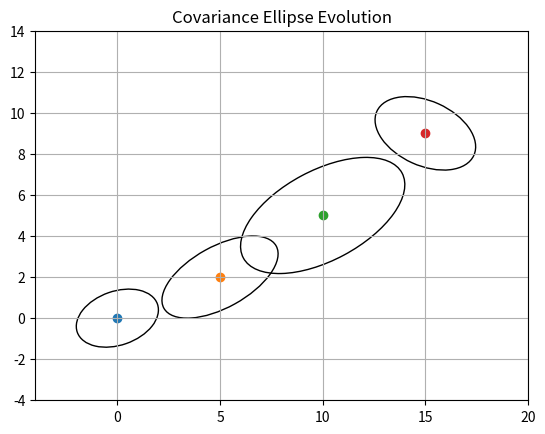

Generate this figure with matplotlib:
import numpy as np
import matplotlib.pyplot as plt
from matplotlib.patches import Ellipse
def ell(mean,P,n=2):
 w,v=np.linalg.eigh(P); idx=w.argsort()[::-1]; w=w[idx]; v=v[:,idx]; a=np.degrees(np.arctan2(v[1,0],v[0,0])); return Ellipse(mean,2*n*np.sqrt(w[0]),2*n*np.sqrt(w[1]),angle=a,fill=False)
fig,ax=plt.subplots(); means=[(0,0),(5,2),(10,5),(15,9)]; Ps=[np.array([[1,.2],[.2,.5]]),np.array([[2,.8],[.8,1]]),np.array([[4,1.5],[1.5,2]]),np.array([[1.5,-.4],[-.4,.8]])]
for m,P in zip(means,Ps): ax.add_patch(ell(m,P)); ax.scatter(*m)
ax.set_xlim(-4,20); ax.set_ylim(-4,14); ax.set_aspect('equal'); ax.grid(); ax.set_title('Covariance Ellipse Evolution'); plt.show()
